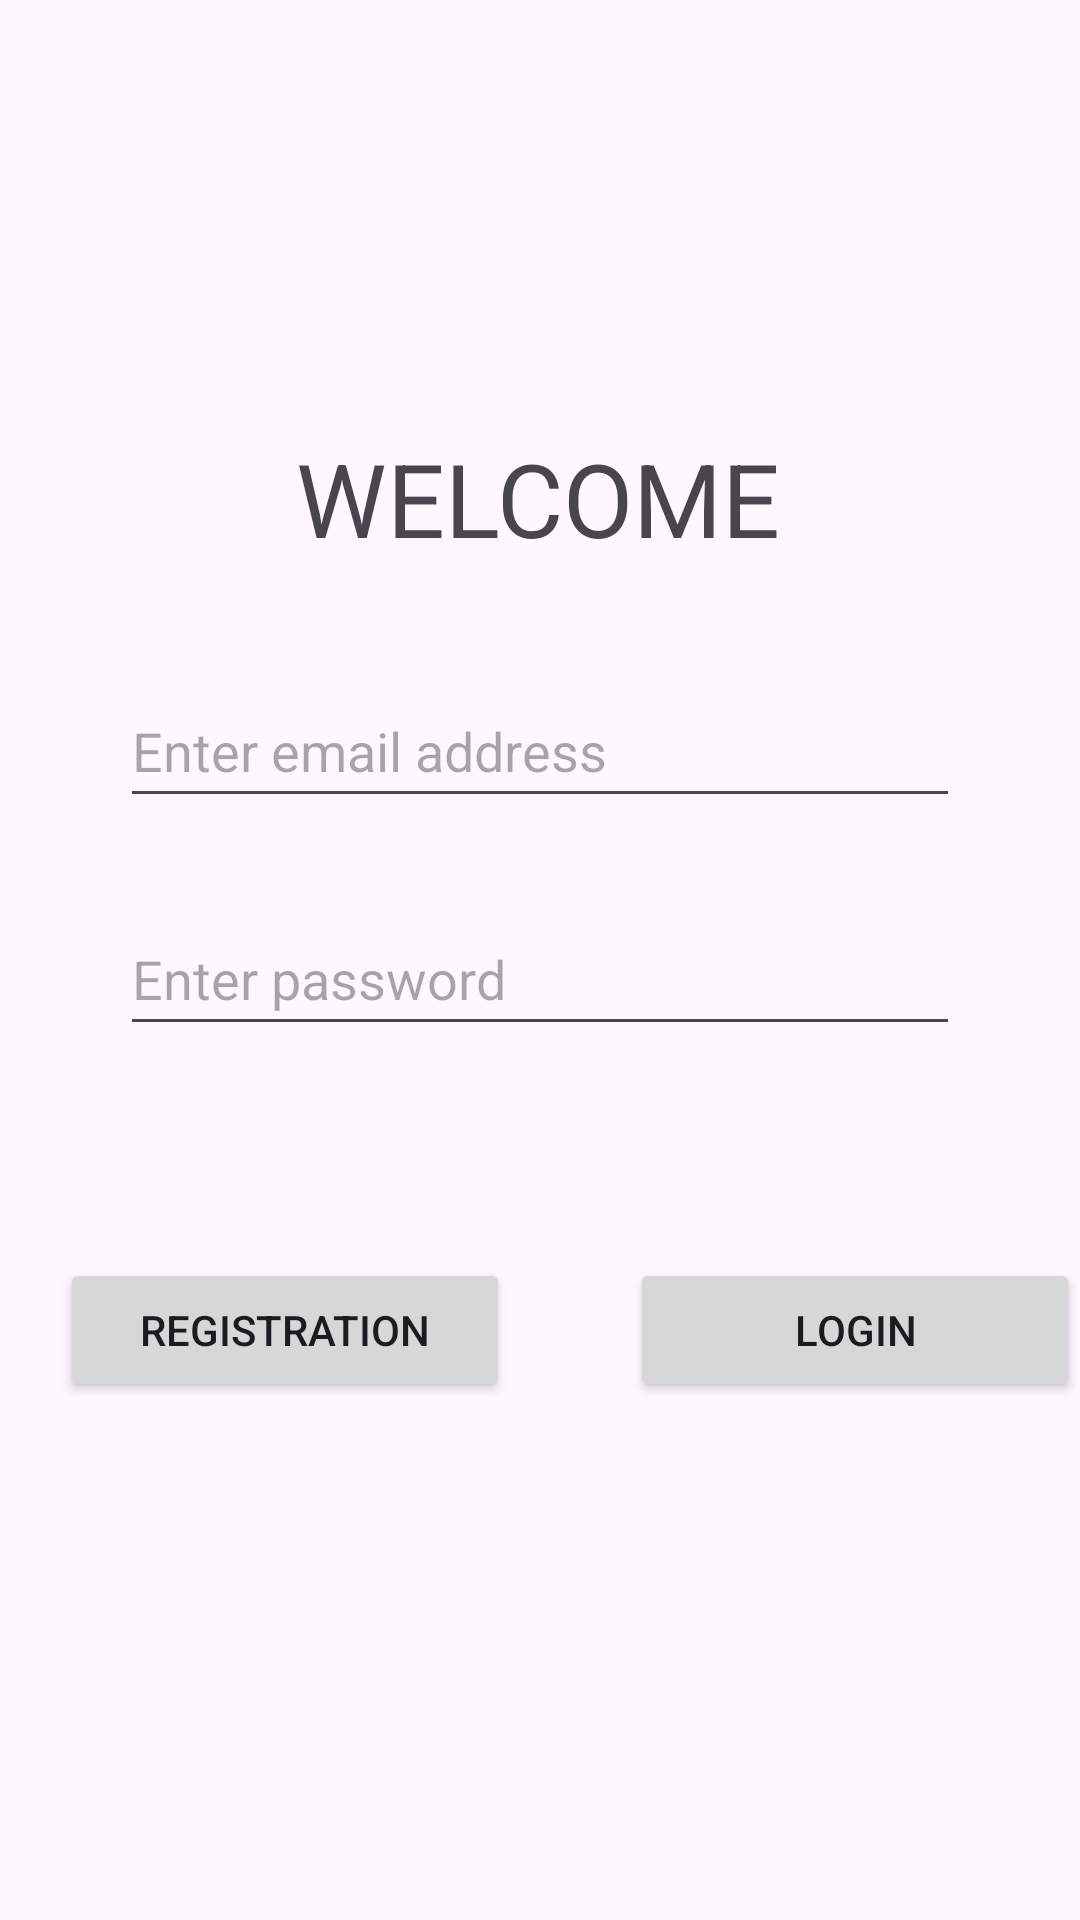

Write the Android layout XML for this screen, with the resource values it uses.
<!-- AndroidManifest.xml: application theme Theme.PZ_3_Shynkarenko -->
<!-- res/layout/registration_activity.xml -->
<?xml version="1.0" encoding="utf-8"?>
<androidx.constraintlayout.widget.ConstraintLayout xmlns:android="http://schemas.android.com/apk/res/android"
    xmlns:app="http://schemas.android.com/apk/res-auto"
    xmlns:tools="http://schemas.android.com/tools"
    android:layout_width="match_parent"
    android:layout_height="match_parent"
    tools:layout_editor_absoluteX="-3dp"
    tools:layout_editor_absoluteY="-67dp">

    <TextView
        android:id="@+id/textView"
        android:layout_width="wrap_content"
        android:layout_height="wrap_content"
        android:text="WELCOME"
        android:textSize="34sp"
        app:layout_constraintBottom_toBottomOf="parent"
        app:layout_constraintEnd_toEndOf="parent"
        app:layout_constraintHorizontal_bias="0.497"
        app:layout_constraintStart_toStartOf="parent"
        app:layout_constraintTop_toTopOf="parent"
        app:layout_constraintVertical_bias="0.241" />

    <Button
        android:id="@+id/button_registration"
        android:layout_width="150dp"
        android:layout_height="48dp"
        android:layout_marginStart="20dp"
        android:text="REGISTRATION"
        app:layout_constraintBottom_toBottomOf="parent"
        app:layout_constraintStart_toStartOf="parent"
        app:layout_constraintTop_toBottomOf="@+id/editTextTextPassword"
        app:layout_constraintVertical_bias="0.291" />

    <Button
        android:id="@+id/button_login"
        android:layout_width="150dp"
        android:layout_height="48dp"
        android:layout_marginStart="40dp"
        android:text="LOGIN"
        app:layout_constraintBottom_toBottomOf="parent"
        app:layout_constraintEnd_toEndOf="parent"
        app:layout_constraintHorizontal_bias="0.49"
        app:layout_constraintStart_toEndOf="@+id/button_registration"
        app:layout_constraintTop_toBottomOf="@+id/editTextTextPassword"
        app:layout_constraintVertical_bias="0.291" />

    <EditText
        android:id="@+id/editTextTextEmailAddress"
        android:layout_width="280dp"
        android:layout_height="48dp"
        android:layout_marginTop="36dp"
        android:ems="10"
        android:hint="Enter email address"
        android:inputType="textEmailAddress"
        app:layout_constraintEnd_toEndOf="parent"
        app:layout_constraintStart_toStartOf="parent"
        app:layout_constraintTop_toBottomOf="@+id/textView" />

    <EditText
        android:id="@+id/editTextTextPassword"
        android:layout_width="280dp"
        android:layout_height="48dp"
        android:layout_marginTop="28dp"
        android:ems="10"
        android:hint="Enter password"
        android:inputType="textPassword"
        app:layout_constraintEnd_toEndOf="parent"
        app:layout_constraintStart_toStartOf="parent"
        app:layout_constraintTop_toBottomOf="@+id/editTextTextEmailAddress" />
</androidx.constraintlayout.widget.ConstraintLayout>
<!-- resources referenced by this layout -->
<resources>
  <style name="Theme.PZ_3_Shynkarenko" parent="Base.Theme.PZ_3_Shynkarenko" />
  <style name="Base.Theme.PZ_3_Shynkarenko" parent="Theme.Material3.DayNight.NoActionBar">
          
          
      </style>
</resources>
